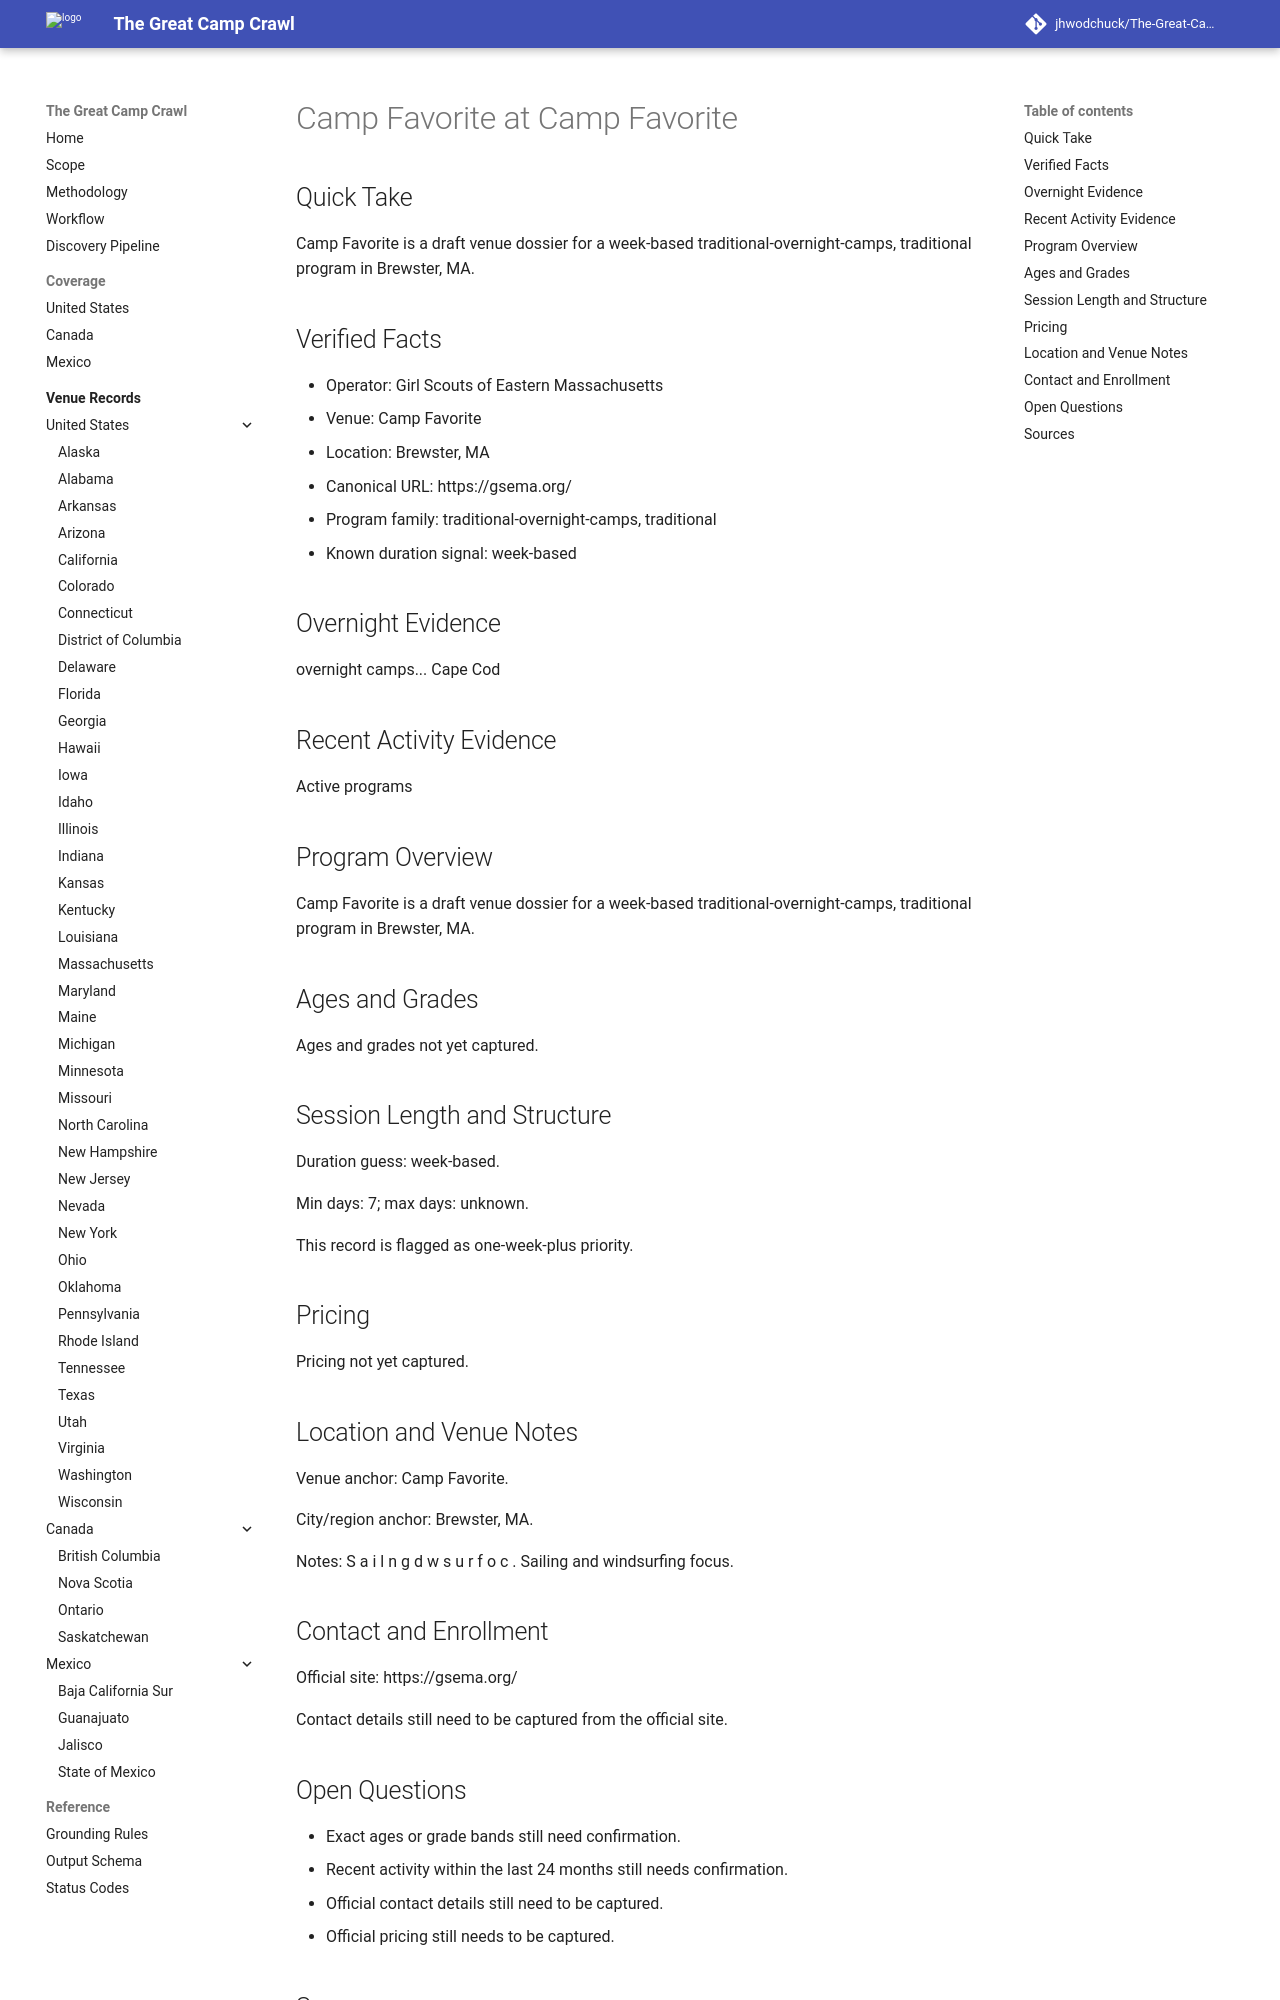

repository: jhwodchuck/The-Great-Camp-Crawl · page: camps/us/ma/camp-favorite--us-ma-brewster-camp-favorite--cand-us-ma-brewster-camp-favorite-camp-favorite/index.html · generator: mkdocs

---
record_id: cand-us-ma-brewster-camp-favorite-camp-favorite
camp_id: camp-favorite
venue_id: us-ma-brewster-camp-favorite
name: Camp Favorite
display_name: Camp Favorite at Camp Favorite
country: US
country_name: United States
region: MA
region_name: Massachusetts
city: Brewster
venue_name: Camp Favorite
program_family:
- traditional-overnight-camps
- traditional
camp_types:
- girl-scouts
- traditional
priority_flags:
  college_precollege: false
  one_week_plus: true
languages_found:
- en
source_language_primary: en
activity_status: unknown
activity_evidence_window_months: 24
duration:
  min_days: 7
  max_days: null
pricing:
  currency: USD
  amount_min: null
  amount_max: null
  boarding_included: null
ages:
  min: null
  max: null
grades:
  min: null
  max: null
operator:
  name: Girl Scouts of Eastern Massachusetts
  type: camp-operator
website:
  canonical_url: https://gsema.org
  admissions_url: null
  session_dates_url: https://gsema.org
  pricing_url: null
contact:
  email: null
  phone: null
location:
  address: null
  postal_code: null
  latitude: null
  longitude: null
verification:
  overnight_confirmed: true
  active_past_2_years_confirmed: false
  confidence: medium
  last_verified: '2026-04-13'
evidence:
  overnight_source_url: https://gsema.org
  recent_activity_source_url: null
  duration_source_url: https://gsema.org
  pricing_source_url: null
tags:
- us
- ma
- brewster
- traditional-overnight-camps
- traditional
- girl-scouts
draft_status: draft
---

# Camp Favorite at Camp Favorite

## Quick Take
Camp Favorite is a draft venue dossier for a week-based traditional-overnight-camps, traditional program in Brewster, MA.

## Verified Facts
- Operator: Girl Scouts of Eastern Massachusetts
- Venue: Camp Favorite
- Location: Brewster, MA
- Canonical URL: https://gsema.org/
- Program family: traditional-overnight-camps, traditional
- Known duration signal: week-based

## Overnight Evidence
overnight camps... Cape Cod

## Recent Activity Evidence
Active programs

## Program Overview
Camp Favorite is a draft venue dossier for a week-based traditional-overnight-camps, traditional program in Brewster, MA.

## Ages and Grades
Ages and grades not yet captured.

## Session Length and Structure
Duration guess: week-based.

Min days: 7; max days: unknown.

This record is flagged as one-week-plus priority.

## Pricing
Pricing not yet captured.

## Location and Venue Notes
Venue anchor: Camp Favorite.

City/region anchor: Brewster, MA.

Notes: S a i l n g d w s u r f o c . Sailing and windsurfing focus.

## Contact and Enrollment
Official site: https://gsema.org/

Contact details still need to be captured from the official site.
